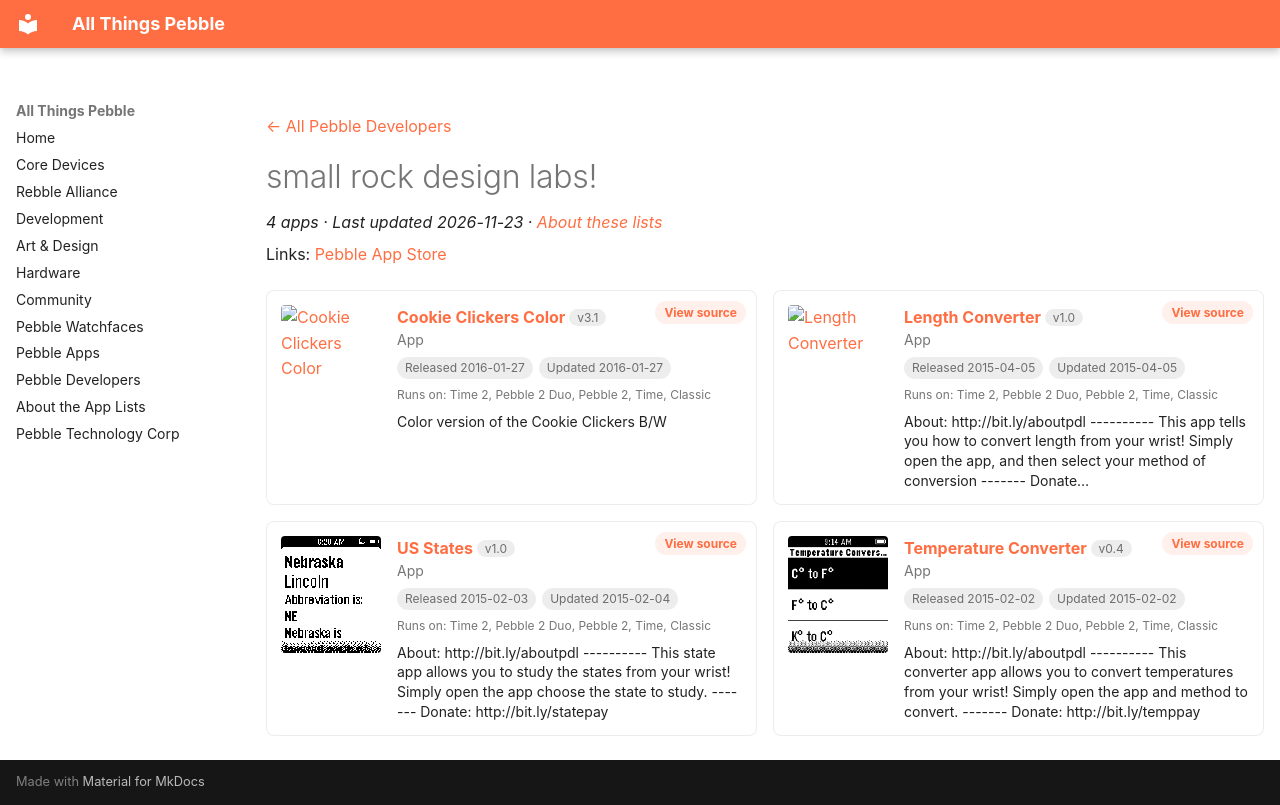

repository: saltedlolly/all-things-pebble · page: developers/small-rock-design-labs.html · generator: mkdocs

---
title: "small rock design labs!"
hide:
  - toc
---

<!-- Generated by scripts/update_app_directory.py: do not edit by hand -->
[← All Pebble Developers](../developers.md)

<div class="dev-header" markdown>

<div class="dev-intro" markdown>

# small rock design labs!

*4 apps · Last updated 2026-11-23 · [About these lists](../about-app-lists.md)*

Links: [Pebble App Store](https://apps.repebble.com/apps/dev/small-rock-design-labs_54c3a91ca64480370e000062)

</div>
</div>

<div class="dev-controls" data-search-exclude hidden>
<div class="dev-filter" role="group" aria-label="Show"><button type="button" data-filter="all" aria-pressed="true">All <span>4</span></button><button type="button" data-filter="watchface" aria-pressed="false" disabled>Watchfaces <span>0</span></button><button type="button" data-filter="watchapp" aria-pressed="false">Apps <span>4</span></button></div>
<label class="dev-sort">Sort by <select><option value="updated">Recently updated</option><option value="released">Newest release</option><option value="title">A–Z</option></select></label>
</div>

<div class="app-grid dev-apps" data-search-exclude>
<div class="app-card" data-type="watchapp" data-title="cookie clickers color" data-released="2016-01-27" data-updated="2016-01-27">
<a class="app-shot" href="https://apps.repebble.com/56a8d5e70b9e953a7100002a" data-search-exclude><img src="../images/apps/56a8d5e70b9e953a7100002a.png" alt="Cookie Clickers Color" loading="lazy"></a>
<div class="app-info">
<h2 class="app-name" id="app-56a8d5e70b9e953a7100002a"><a href="https://apps.repebble.com/56a8d5e70b9e953a7100002a">Cookie Clickers Color</a> <span class="app-version" title="Latest version" data-search-exclude>v3.1</span></h2>
<a class="app-source" href="http://bit.ly/aboutpdl" title="Source code" data-search-exclude>View source</a>
<div class="app-dev">App</div>
<div class="app-tags" data-search-exclude><span title="First published in the app store">Released 2016-01-27</span> <span title="Latest release in the app store">Updated 2016-01-27</span></div>
<div class="app-watches" title="Supported watches" data-search-exclude>Runs on: Time 2, Pebble 2 Duo, Pebble 2, Time, Classic</div>
<p class="app-desc">Color version of the Cookie Clickers B/W</p>
</div>
</div>
<div class="app-card" data-type="watchapp" data-title="length converter" data-released="2015-04-05" data-updated="2015-04-05">
<a class="app-shot" href="https://apps.repebble.com/55217260e1e3d5551000004e" data-search-exclude><img src="../images/apps/55217260e1e3d5551000004e.png" alt="Length Converter" loading="lazy"></a>
<div class="app-info">
<h2 class="app-name" id="app-55217260e1e3d5551000004e"><a href="https://apps.repebble.com/55217260e1e3d5551000004e">Length Converter</a> <span class="app-version" title="Latest version" data-search-exclude>v1.0</span></h2>
<a class="app-source" href="http://bit.ly/aboutpdl" title="Source code" data-search-exclude>View source</a>
<div class="app-dev">App</div>
<div class="app-tags" data-search-exclude><span title="First published in the app store">Released 2015-04-05</span> <span title="Latest release in the app store">Updated 2015-04-05</span></div>
<div class="app-watches" title="Supported watches" data-search-exclude>Runs on: Time 2, Pebble 2 Duo, Pebble 2, Time, Classic</div>
<p class="app-desc">About: http://bit.ly/aboutpdl ---------- This app tells you how to convert length from your wrist! Simply open the app, and then select your method of conversion ------- Donate…</p>
</div>
</div>
<div class="app-card" data-type="watchapp" data-title="us states" data-released="2015-02-03" data-updated="2015-02-04">
<a class="app-shot" href="https://apps.repebble.com/54d0b0dd699bcefb4f000094" data-search-exclude><img src="../images/apps/54d0b0dd699bcefb4f000094.png" alt="US States" loading="lazy"></a>
<div class="app-info">
<h2 class="app-name" id="app-54d0b0dd699bcefb4f000094"><a href="https://apps.repebble.com/54d0b0dd699bcefb4f000094">US States</a> <span class="app-version" title="Latest version" data-search-exclude>v1.0</span></h2>
<a class="app-source" href="http://bit.ly/aboutpdl" title="Source code" data-search-exclude>View source</a>
<div class="app-dev">App</div>
<div class="app-tags" data-search-exclude><span title="First published in the app store">Released 2015-02-03</span> <span title="Latest release in the app store">Updated 2015-02-04</span></div>
<div class="app-watches" title="Supported watches" data-search-exclude>Runs on: Time 2, Pebble 2 Duo, Pebble 2, Time, Classic</div>
<p class="app-desc">About: http://bit.ly/aboutpdl ---------- This state app allows you to study the states from your wrist! Simply open the app choose the state to study. ------- Donate: http://bit.ly/statepay</p>
</div>
</div>
<div class="app-card" data-type="watchapp" data-title="temperature converter" data-released="2015-02-02" data-updated="2015-02-02">
<a class="app-shot" href="https://apps.repebble.com/54cf873e6d23f890220000a3" data-search-exclude><img src="../images/apps/54cf873e6d23f890220000a3.png" alt="Temperature Converter" loading="lazy"></a>
<div class="app-info">
<h2 class="app-name" id="app-54cf873e6d23f890220000a3"><a href="https://apps.repebble.com/54cf873e6d23f890220000a3">Temperature Converter</a> <span class="app-version" title="Latest version" data-search-exclude>v0.4</span></h2>
<a class="app-source" href="http://bit.ly/aboutpdl" title="Source code" data-search-exclude>View source</a>
<div class="app-dev">App</div>
<div class="app-tags" data-search-exclude><span title="First published in the app store">Released 2015-02-02</span> <span title="Latest release in the app store">Updated 2015-02-02</span></div>
<div class="app-watches" title="Supported watches" data-search-exclude>Runs on: Time 2, Pebble 2 Duo, Pebble 2, Time, Classic</div>
<p class="app-desc">About: http://bit.ly/aboutpdl ---------- This converter app allows you to convert temperatures from your wrist! Simply open the app and method to convert. ------- Donate: http://bit.ly/temppay</p>
</div>
</div>
</div>
